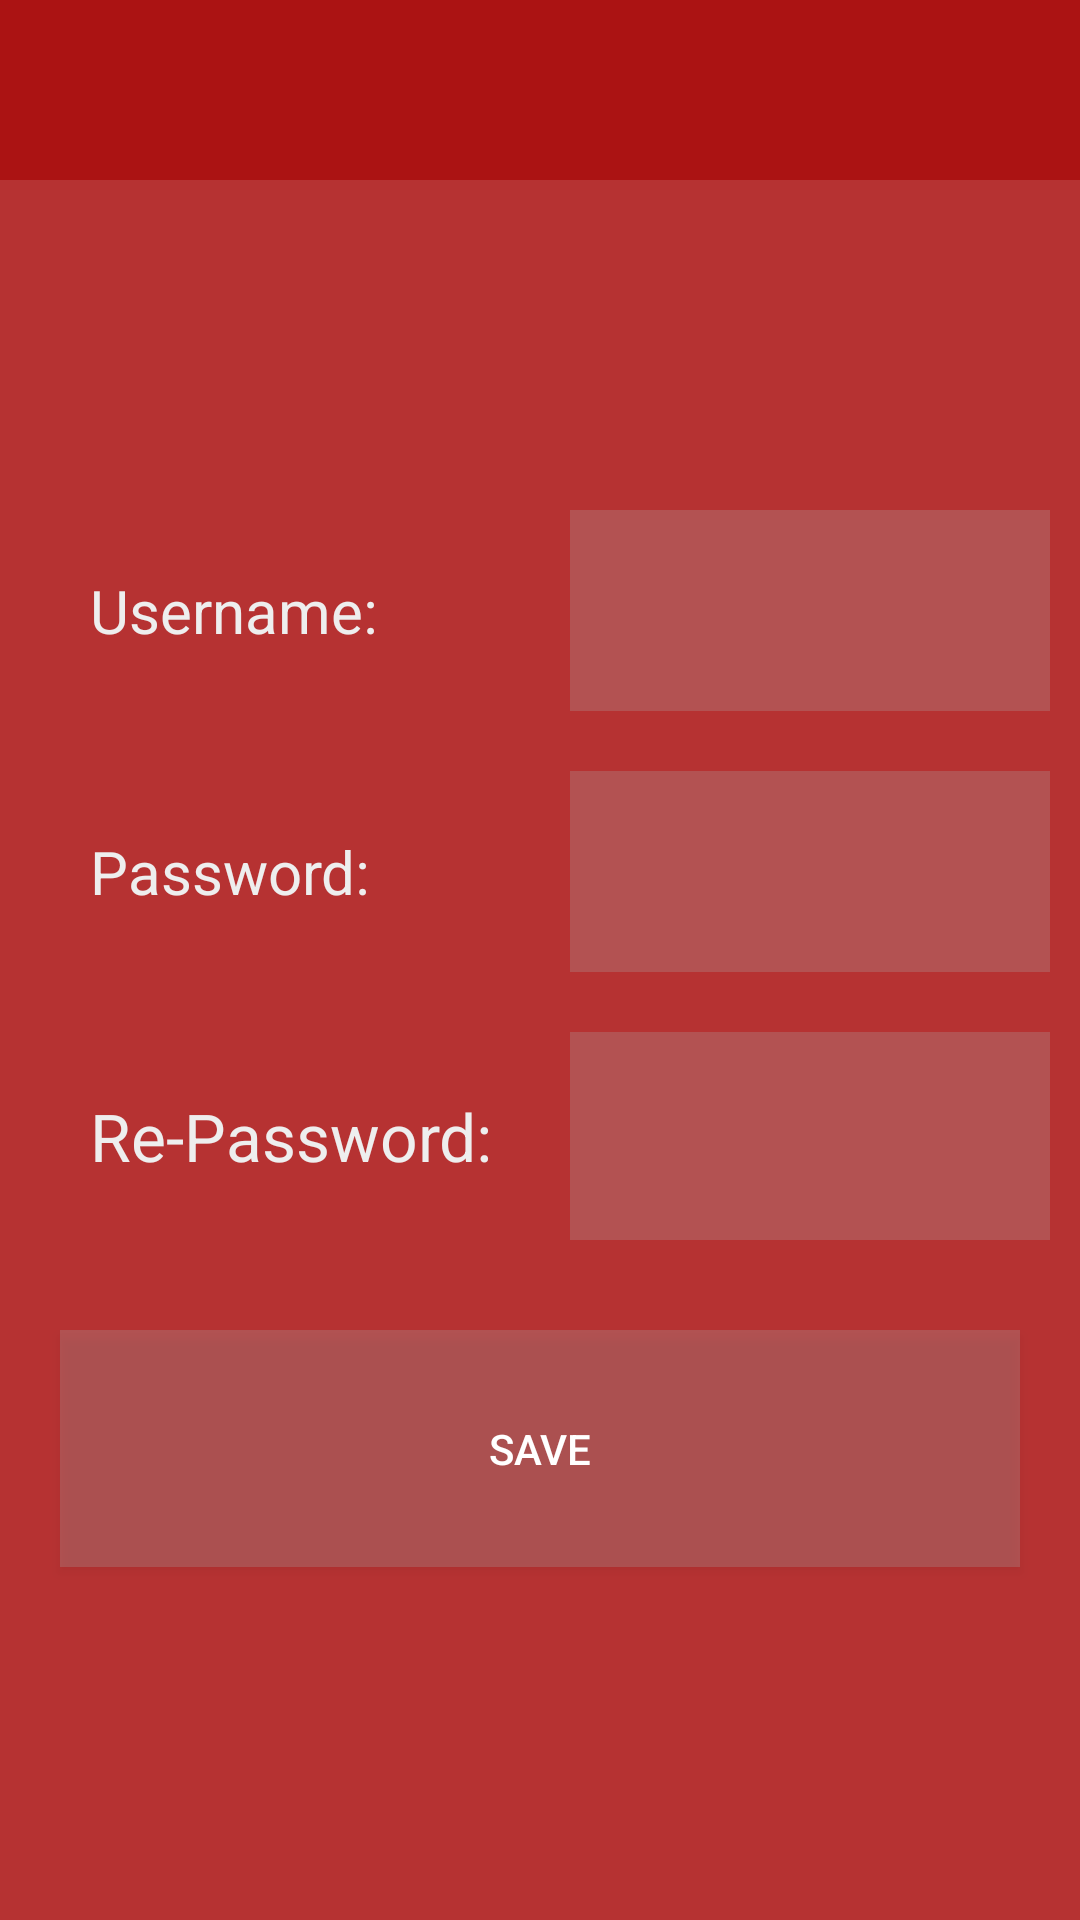

Here is an Android app screen rendered from its layout file. Give the layout XML and the strings, colors and styles it references.
<!-- AndroidManifest.xml: application theme AppTheme -->
<!-- res/layout/activity_user_profile.xml -->
<?xml version="1.0" encoding="utf-8"?>
<LinearLayout xmlns:android="http://schemas.android.com/apk/res/android"
    xmlns:tools="http://schemas.android.com/tools"
    xmlns:app="http://schemas.android.com/apk/res-auto"
    android:orientation="vertical"
    android:background="@drawable/sign_gradient"
    android:id="@+id/activity_user_profile"
    android:layout_width="match_parent"
    android:layout_height="match_parent"
    tools:context="com.cw.mad.a00003741.newsapp.UserProfile">

    <android.support.v7.widget.Toolbar
        android:id="@+id/toolbar"
        android:layout_width="match_parent"
        android:layout_height="60dp"
        app:theme="@style/ToolbarStyle"
        android:background="@color/colorPrimary">
    </android.support.v7.widget.Toolbar>

    <ImageView
        android:src="@drawable/profile"
        android:padding="20dp"
        android:layout_width="match_parent"
        android:layout_height="100dp" />

    <LinearLayout
        android:layout_margin="10dp"
        android:layout_width="match_parent"
        android:layout_height="wrap_content">
        <TextView
            android:padding="20dp"
            android:textColor="@color/colorLightGrey"
            android:textSize="20sp"
            android:text="Username:"
            android:layout_width="180dp"
            android:layout_height="wrap_content" />
        <EditText
            android:textColor="@color/colorWhite"
            android:padding="20dp"
            android:textSize="20sp"
            android:id="@+id/username"
            android:background="@color/colorTextLayout"
            android:layout_weight="1"
            android:layout_width="0dp"
            android:layout_height="wrap_content" />
    </LinearLayout>

    <LinearLayout
        android:padding="10dp"
        android:layout_width="match_parent"
        android:layout_height="wrap_content">
        <TextView
            android:padding="20dp"
            android:textColor="@color/colorLightGrey"

            android:textSize="20sp"
            android:text="Password:"
            android:layout_width="180dp"
            android:layout_height="wrap_content" />
        <EditText
            android:textColor="@color/colorWhite"
            android:padding="20dp"
            android:textSize="20sp"
            android:id="@+id/pass"
            android:background="@color/colorTextLayout"
            android:layout_weight="1"
            android:layout_width="0dp"
            android:layout_height="wrap_content" />
    </LinearLayout>

    <LinearLayout
        android:padding="10dp"
        android:layout_width="match_parent"
        android:layout_height="wrap_content">
        <TextView
            android:padding="20dp"
            android:textColor="@color/colorLightGrey"

            android:textSize="22sp"
            android:text="Re-Password:"
            android:layout_width="180dp"
            android:layout_height="wrap_content" />
        <EditText
            android:textColor="@color/colorWhite"

            android:padding="20dp"
            android:textSize="22sp"
            android:id="@+id/re_pass"
            android:background="@color/colorTextLayout"
            android:layout_weight="1"
            android:layout_width="0dp"
            android:layout_height="wrap_content" />
    </LinearLayout>

    <Button
        android:id="@+id/save"
        android:layout_margin="20dp"
        android:text="Save"
        android:padding="30dp"
        android:textColor="@color/colorWhite"
        android:background="@drawable/sign_btn"
        android:layout_width="match_parent"
        android:layout_height="wrap_content" />
</LinearLayout>
<!-- resources referenced by this layout -->
<resources>
  <color name="colorLightGrey">#EEEEEE</color>
  <color name="colorPrimary">#ab1313</color>
  <color name="colorTextLayout">#44aaaaaa</color>
  <color name="colorWhite">#FFFFFF</color>
  <!-- drawable sign_btn (drawable) -->
  <selector xmlns:android="http://schemas.android.com/apk/res/android">
      <item android:state_pressed="true">
          <shape android:shape="rectangle"
              xmlns:android="http://schemas.android.com/apk/res/android">
              <solid android:color="#88aaaaaa">
              </solid>
          </shape>
      </item>
  
      <item android:state_pressed="false">
          <shape android:shape="rectangle"
              xmlns:android="http://schemas.android.com/apk/res/android">
              <solid android:color="@color/colorTextLayout">
              </solid>
          </shape>
      </item>
  </selector>
  <!-- drawable sign_gradient (drawable) -->
  <shape xmlns:android="http://schemas.android.com/apk/res/android">
      <gradient
          android:endColor="#ddab1313"
          android:startColor="#ddab1313"
          android:angle="135">
      </gradient>
  </shape>
  <style name="ToolbarStyle" parent="Theme.AppCompat">
          <item name="android:textColorPrimary">@color/colorWhite</item>
          <item name="android:textAlignment">center</item>
          <item name="android:textStyle">bold</item>
          <item name="homeAsUpIndicator">@drawable/ic_arrow_back</item>
      </style>
  <style name="AppTheme" parent="Theme.AppCompat.Light.NoActionBar">
          
          <item name="colorPrimary">@color/colorPrimary</item>
          <item name="colorPrimaryDark">@color/colorPrimaryDark</item>
          <item name="colorAccent">@color/colorAccent</item>
      </style>
  <!-- drawable ic_arrow_back: png bitmap (drawable, 15520 bytes) -->
  <color name="colorPrimaryDark">#FFD53838</color>
  <color name="colorAccent">#fff</color>
</resources>
